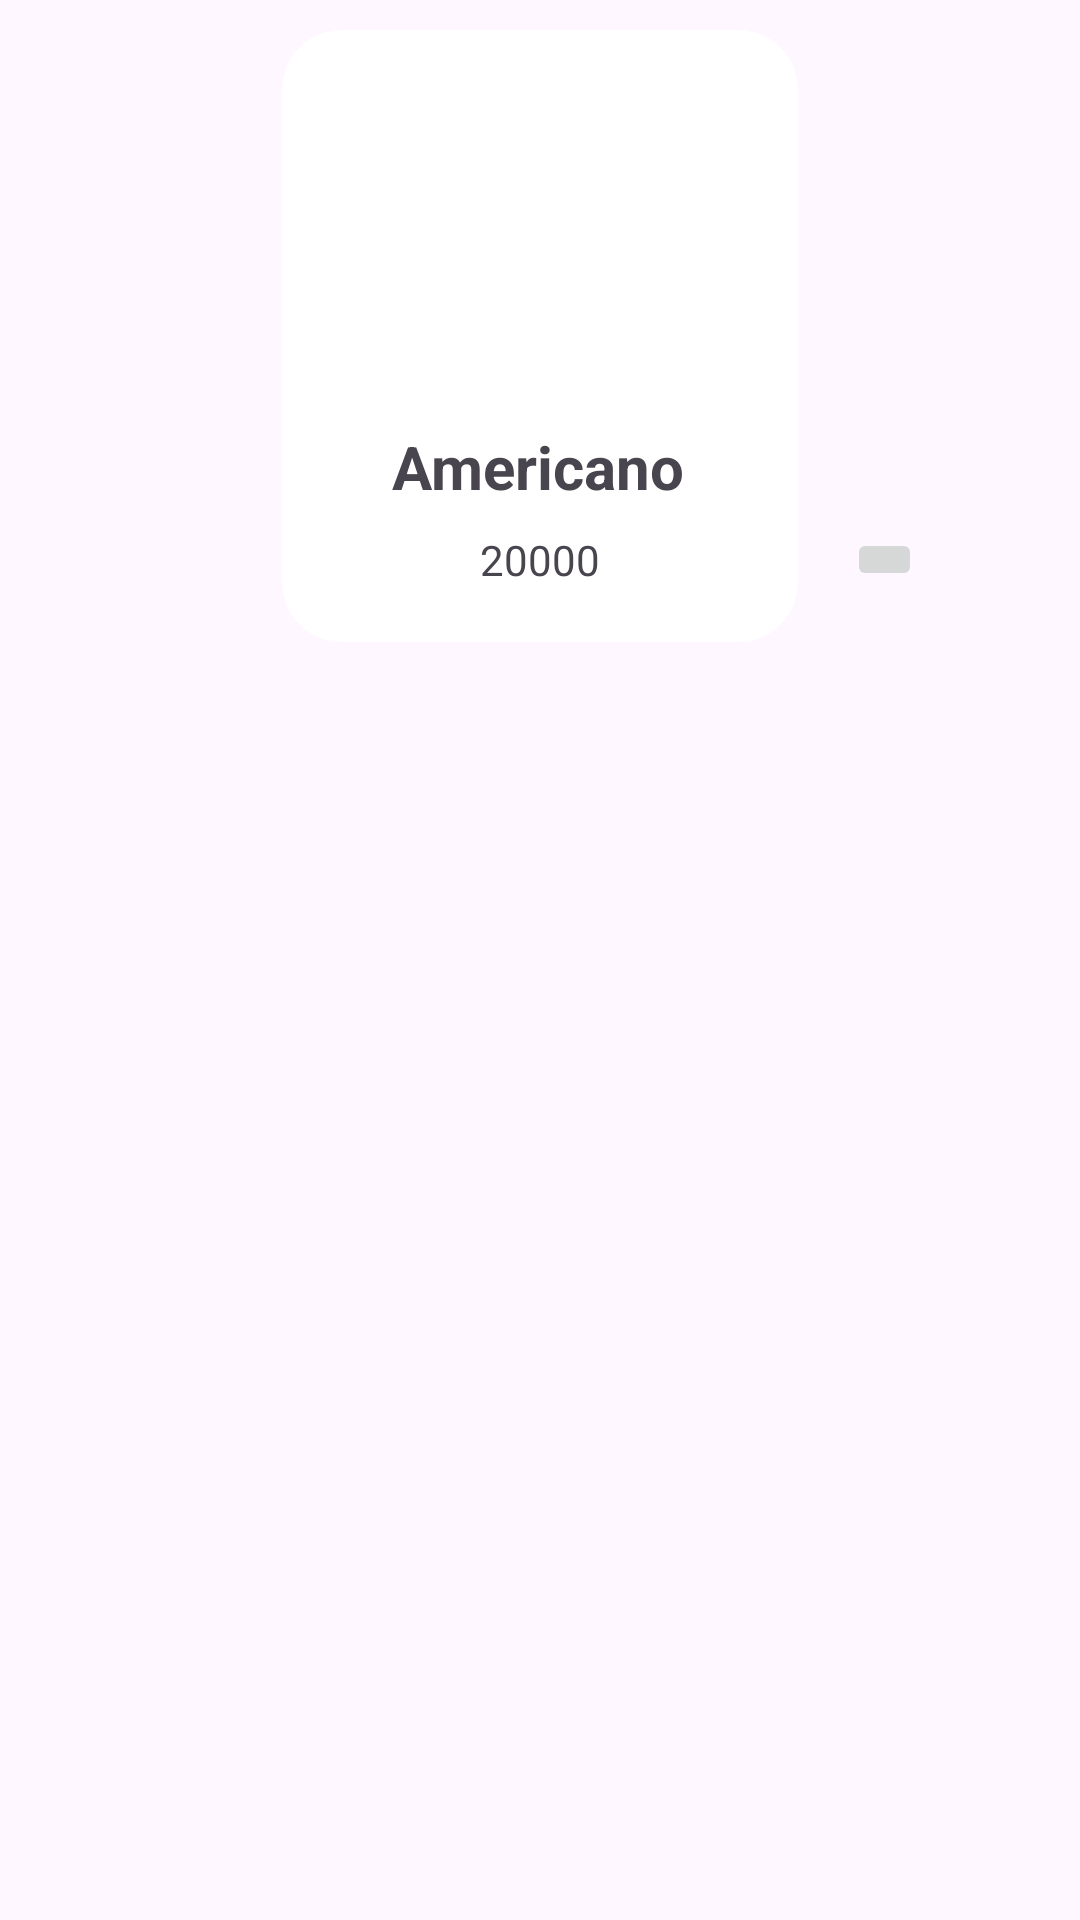

Here is an Android app screen rendered from its layout file. Give the layout XML and the strings, colors and styles it references.
<!-- AndroidManifest.xml: application theme Theme.Terrace -->
<!-- res/layout/items_sp.xml -->
<androidx.constraintlayout.widget.ConstraintLayout xmlns:android="http://schemas.android.com/apk/res/android"
    xmlns:app="http://schemas.android.com/apk/res-auto"
    xmlns:tools="http://schemas.android.com/tools"
    android:layout_width="wrap_content"
    android:layout_height="wrap_content">

    <View
        android:id="@+id/Blue"
        android:layout_width="172dp"
        android:layout_height="204dp"
        android:foregroundGravity="center"
        android:layout_marginTop="10dp"
        android:background="@drawable/rounded_white_rectangle"
        app:layout_constraintEnd_toEndOf="parent"
        app:layout_constraintStart_toStartOf="parent"
        app:layout_constraintTop_toTopOf="parent" />


    <TextView
        android:id="@+id/txtGia"
        android:layout_width="wrap_content"
        android:layout_height="wrap_content"
        android:layout_marginTop="8dp"
        android:text="20000"
        app:layout_constraintEnd_toEndOf="parent"
        app:layout_constraintStart_toStartOf="parent"
        app:layout_constraintTop_toBottomOf="@+id/txtSanPham" />

    <TextView
        android:id="@+id/txtSanPham"
        android:layout_width="wrap_content"
        android:layout_height="wrap_content"
        android:layout_marginTop="8dp"
        android:text="Americano"
        android:textSize="20dp"
        android:textStyle="bold"
        app:layout_constraintEnd_toEndOf="@+id/Blue"
        app:layout_constraintHorizontal_bias="0.493"
        app:layout_constraintStart_toStartOf="@+id/Blue"
        app:layout_constraintTop_toBottomOf="@+id/iv_1" />

    <ImageButton
        android:id="@+id/iv_1"
        android:layout_width="100dp"
        android:layout_height="100dp"
        android:layout_marginTop="24dp"
        android:backgroundTint="@color/white"
        android:scaleType="centerCrop"
        app:layout_constraintEnd_toEndOf="@+id/Blue"
        app:layout_constraintHorizontal_bias="0.5"
        app:layout_constraintStart_toStartOf="@+id/Blue"
        app:layout_constraintTop_toTopOf="@+id/Blue"
        app:srcCompat="@drawable/expresso" />

    <ImageButton
        android:id="@+id/btnAdd"
        android:layout_width="25dp"
        android:layout_height="21dp"
        android:layout_marginTop="176dp"
        app:layout_constraintEnd_toEndOf="parent"
        app:layout_constraintHorizontal_bias="0.609"
        app:layout_constraintStart_toEndOf="@+id/txtGia"
        app:layout_constraintTop_toTopOf="parent"
        app:srcCompat="@drawable/ic_btnadd" />

</androidx.constraintlayout.widget.ConstraintLayout>
<!-- resources referenced by this layout -->
<resources>
  <color name="white">#FFFFFFFF</color>
  <!-- drawable rounded_white_rectangle (drawable) -->
  <?xml version="1.0" encoding="utf-8"?>
  <shape xmlns:android="http://schemas.android.com/apk/res/android">
      <solid android:color="#FFFFFF"/> 
      <corners android:radius="20dp"/> 
  </shape>
  <style name="Theme.Terrace" parent="Base.Theme.Terrace" />
  <style name="Base.Theme.Terrace" parent="Theme.Material3.DayNight.NoActionBar">
          
          
      </style>
</resources>
